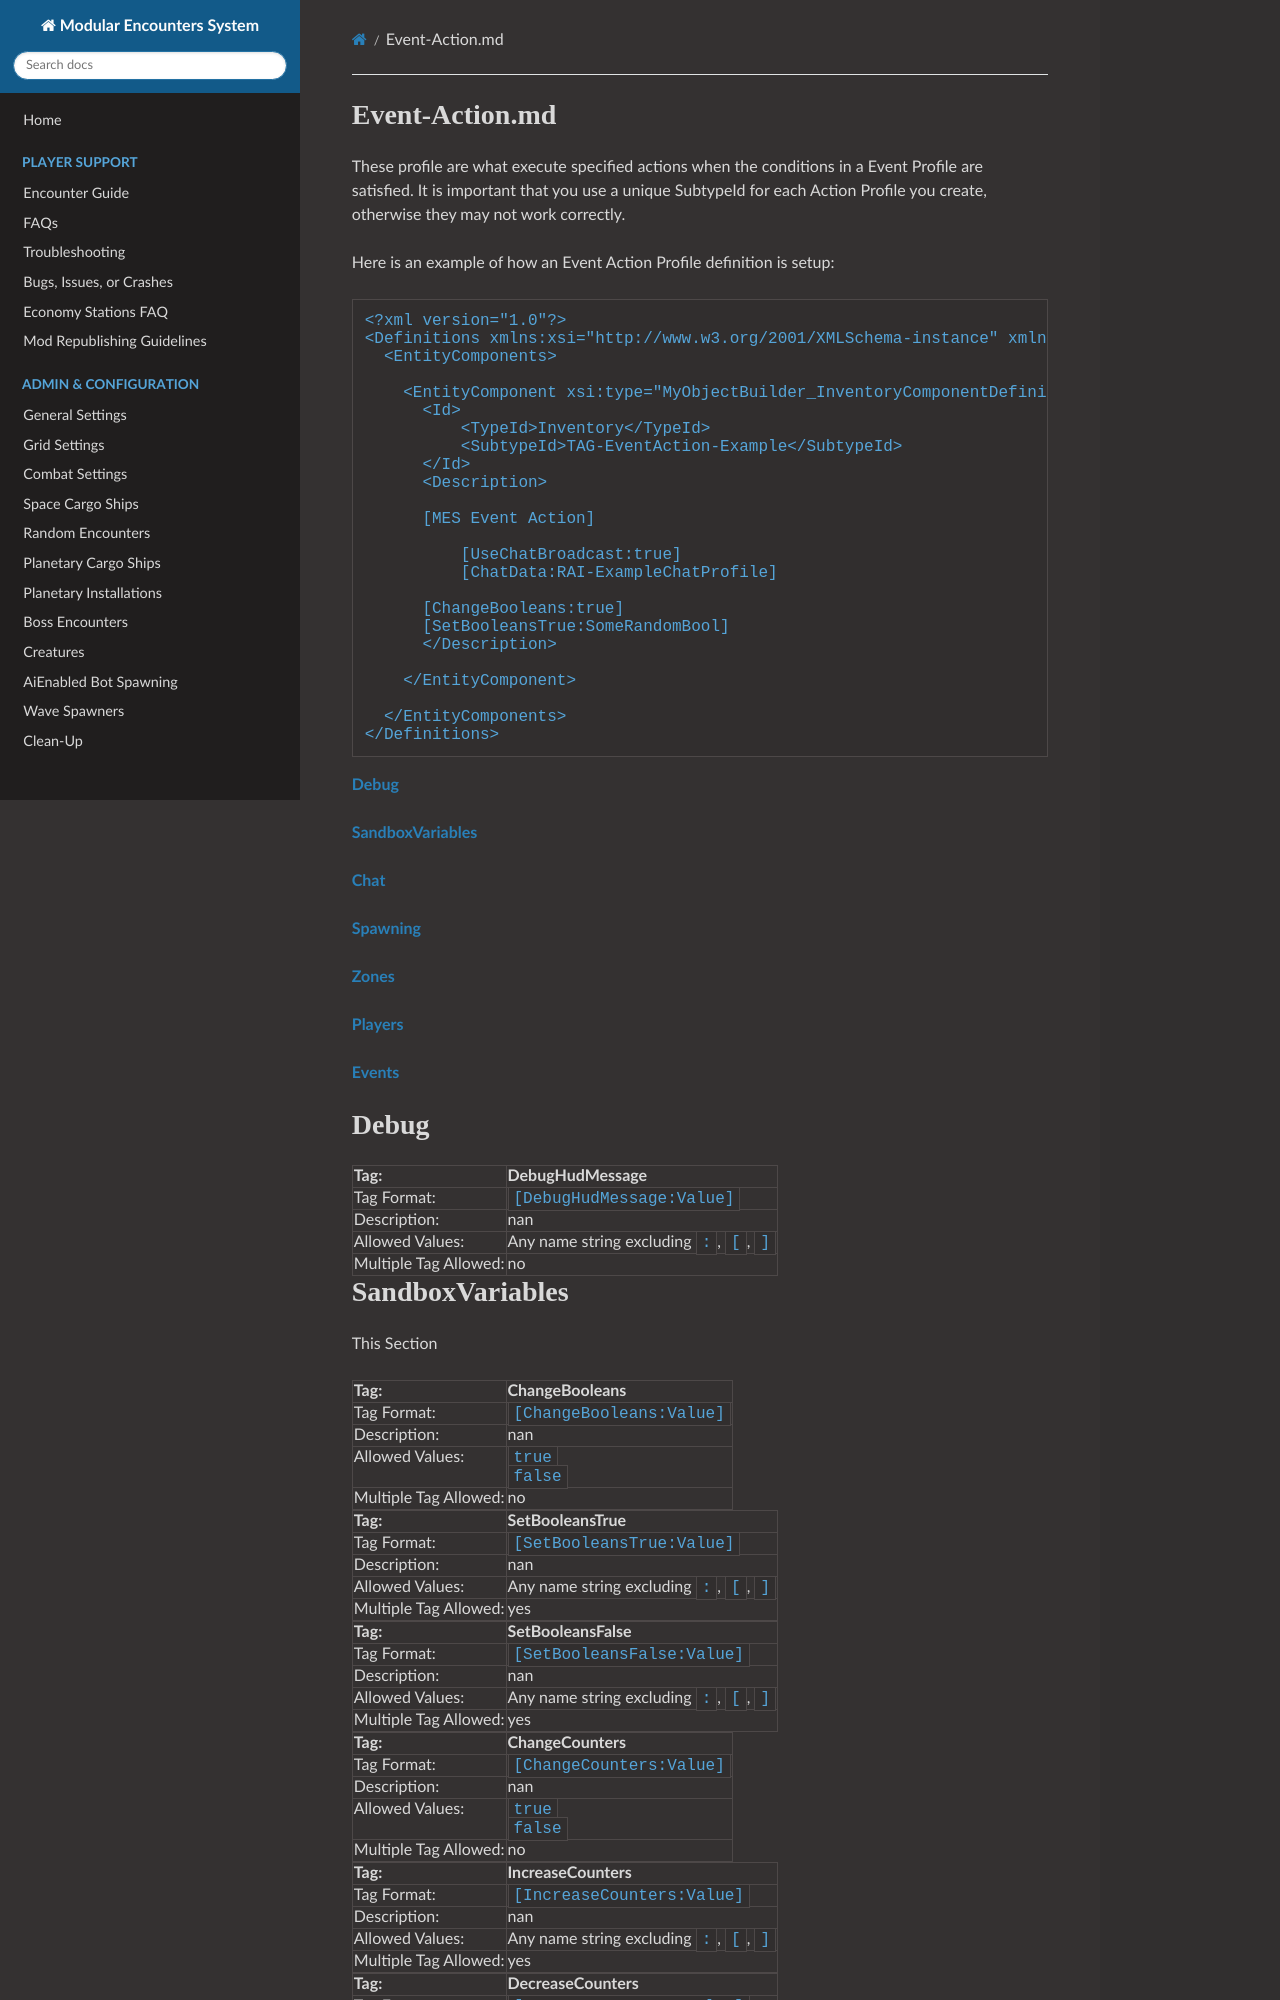

repository: MeridiusIX/Modular-Encounters-Systems · page: Event-Action/index.html · generator: mkdocs

#Event-Action.md

These profile are what execute specified actions when the conditions in a Event Profile are satisfied. It is important that you use a unique SubtypeId for each Action Profile you create, otherwise they may not work correctly.

Here is an example of how an Event Action Profile definition is setup:

```
<?xml version="1.0"?>
<Definitions xmlns:xsi="http://www.w3.org/2001/XMLSchema-instance" xmlns:xsd="http://www.w3.org/2001/XMLSchema">
  <EntityComponents>

    <EntityComponent xsi:type="MyObjectBuilder_InventoryComponentDefinition">
      <Id>
          <TypeId>Inventory</TypeId>
          <SubtypeId>TAG-EventAction-Example</SubtypeId>
      </Id>
      <Description>

	  [MES Event Action]
      
          [UseChatBroadcast:true]
          [ChatData:RAI-ExampleChatProfile]

	  [ChangeBooleans:true]
	  [SetBooleansTrue:SomeRandomBool]	
      </Description>
      
    </EntityComponent>

  </EntityComponents>
</Definitions>
```


**[Debug](#debug)**

**[SandboxVariables](#sandboxvariables)**

**[Chat](#chat)**

**[Spawning](#spawning)**

**[Zones](#zones)**

**[Players](#players)**

**[Events](#events)**


# Debug

<!--DebugHudMessage  -->
|Tag:&nbsp;&nbsp;&nbsp;&nbsp;&nbsp;&nbsp;&nbsp;&nbsp;&nbsp;&nbsp;&nbsp;&nbsp;&nbsp;&nbsp;&nbsp;&nbsp;&nbsp;&nbsp;&nbsp;&nbsp;&nbsp;&nbsp;&nbsp;&nbsp;&nbsp;&nbsp;&nbsp;&nbsp;&nbsp;&nbsp;&nbsp;|DebugHudMessage|
|:----|:----|
|Tag Format:|`[DebugHudMessage:Value]`|
|Description:|nan|
|Allowed Values:|Any name string excluding `:`, `[`, `]`|
|Multiple Tag Allowed:|no|
